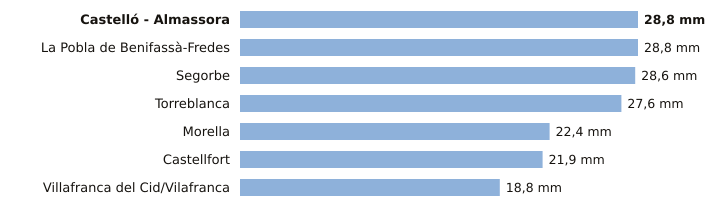

The file beside this chart, header and first rows:
estacion, provincia, indicativo, mm_6_dias_anteriores, mm_hoy, mm_7_dias, horas_de_hoy
Castelló - Almassora, Castellón, 8500A, 28.8, 0.0, 28.8, 3
La Pobla de Benifassà-Fredes, Castellón, 8520X, 28.8, 0.0, 28.8, 1
Segorbe, Castellón, 8439X, 28.6, 0.0, 28.6, 3
Torreblanca, Castellón, 8503Y, 27.6, 0.0, 27.6, 2
Morella, Castellón, 9562X, 22.4, 0.0, 22.4, 3
Castellfort, Castellón, 9563X, 21.9, 0.0, 21.9, 3
Villafranca del Cid/Vilafranca, Castellón, 8489X, 18.8, 0.0, 18.8, 3
